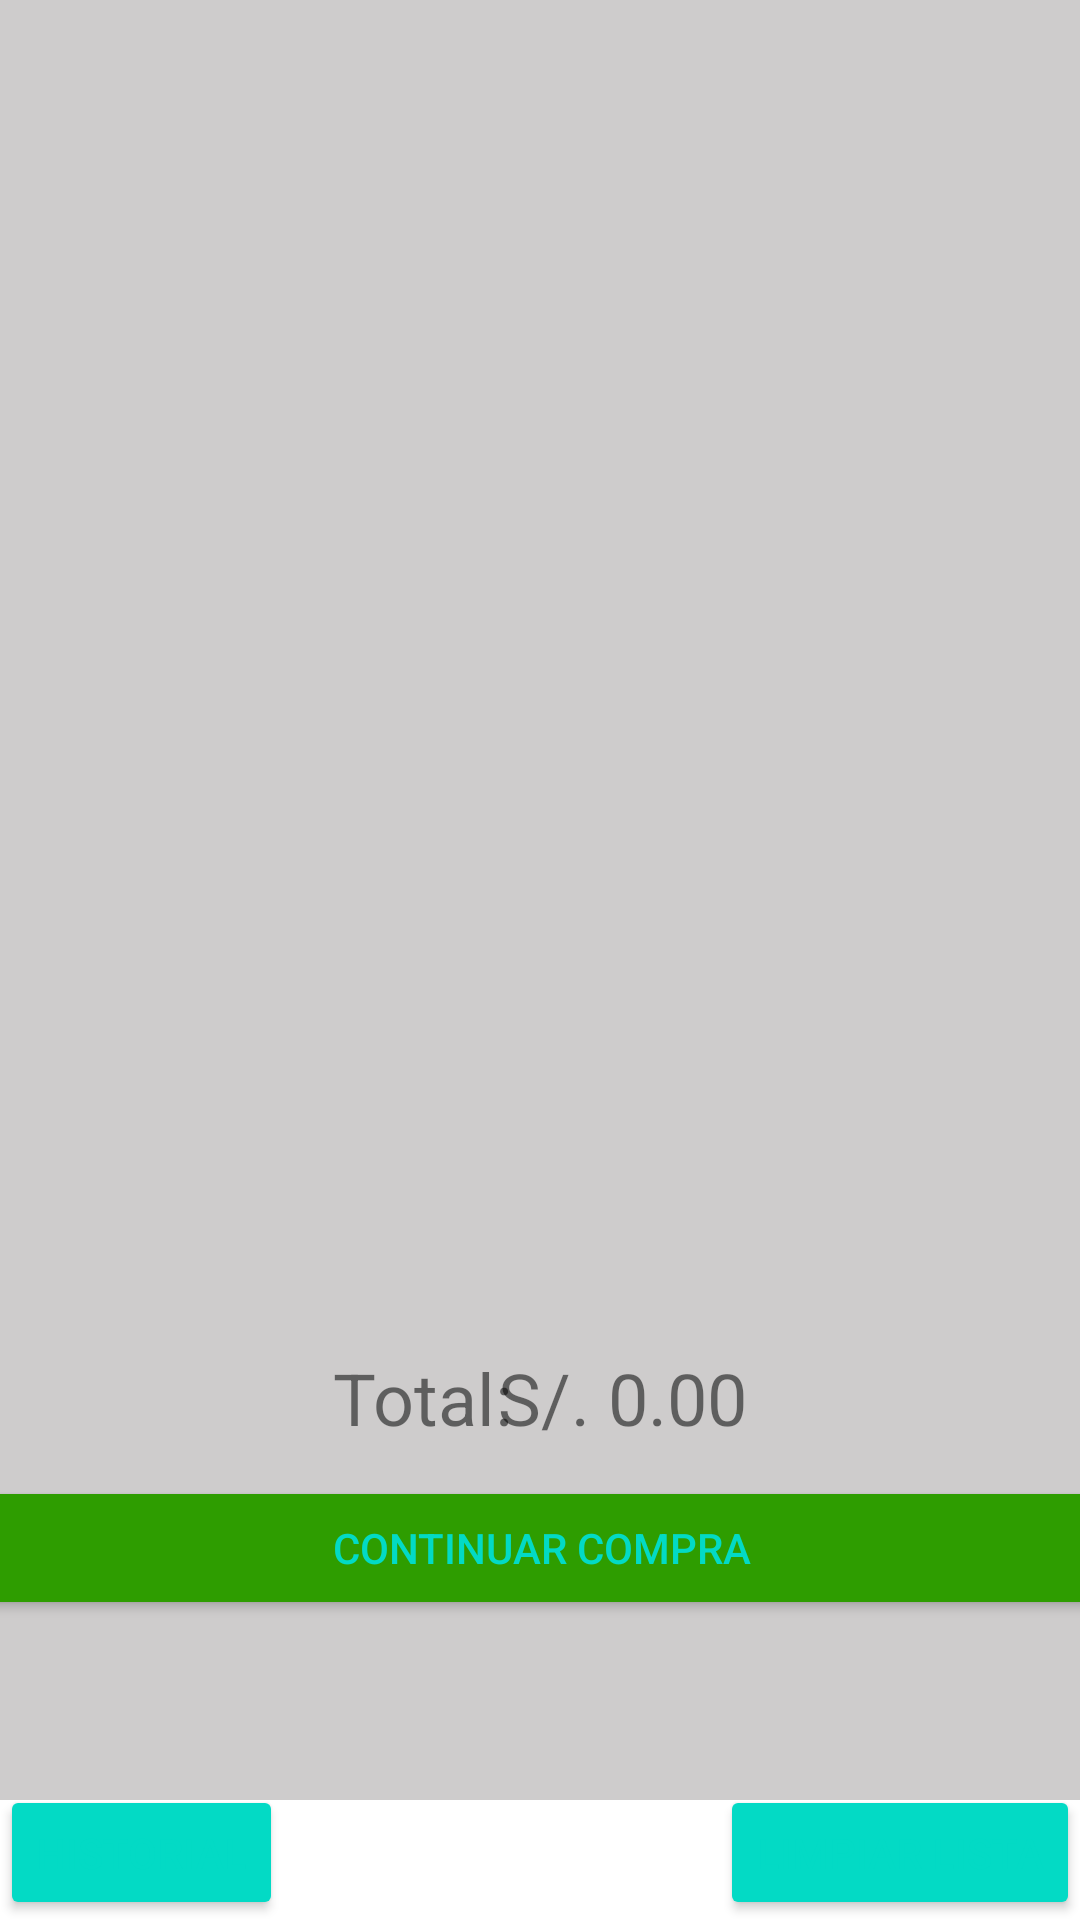

Layout XML and referenced resources for this Android screen:
<!-- AndroidManifest.xml: application theme AppTheme -->
<!-- res/layout/fragment_carrito.xml -->
<?xml version="1.0" encoding="utf-8"?>
<androidx.constraintlayout.widget.ConstraintLayout xmlns:android="http://schemas.android.com/apk/res/android"
    xmlns:app="http://schemas.android.com/apk/res-auto"
    xmlns:tools="http://schemas.android.com/tools"
    android:layout_width="match_parent"
    android:layout_height="match_parent"
    tools:context=".ui.carrito.CarritoFragment">

    <Button
        android:id="@+id/btnRegistrarPedido"
        android:layout_width="411dp"
        android:layout_height="wrap_content"
        android:layout_marginBottom="100dp"
        android:backgroundTint="@color/verde"
        android:text="Continuar Compra"
        app:layout_constraintBottom_toBottomOf="parent"
        app:layout_constraintEnd_toEndOf="parent"
        app:layout_constraintStart_toStartOf="parent" />

    <Button
        android:id="@+id/btnLimpiarListaPedido"
        android:layout_width="0dp"
        android:layout_height="45dp"
        android:text="Limpiar lista"
        app:layout_constraintBottom_toBottomOf="parent"
        app:layout_constraintEnd_toEndOf="parent" />

    <Button
        android:id="@+id/btnHistorialPedidos"
        android:layout_width="0dp"
        android:layout_height="45dp"
        android:text="Historial"
        app:layout_constraintBottom_toBottomOf="parent"
        app:layout_constraintStart_toStartOf="parent" />

    <androidx.recyclerview.widget.RecyclerView
        android:id="@+id/recyclerViewProductoByPedido"
        android:layout_width="0dp"
        android:layout_height="600dp"
        android:background="#CECCCC"
        app:layout_constraintEnd_toEndOf="parent"
        app:layout_constraintHorizontal_bias="0.0"
        app:layout_constraintStart_toStartOf="parent"
        app:layout_constraintTop_toTopOf="parent" />

    <TextView
        android:id="@+id/textView9"
        android:layout_width="wrap_content"
        android:layout_height="wrap_content"
        android:layout_marginStart="111dp"
        android:layout_marginBottom="10dp"
        android:text="Total:"
        android:textSize="24sp"
        app:layout_constraintBottom_toTopOf="@+id/btnRegistrarPedido"
        app:layout_constraintStart_toStartOf="parent" />

    <TextView
        android:id="@+id/labelprecioTotalPedido"
        android:layout_width="wrap_content"
        android:layout_height="wrap_content"
        android:layout_marginEnd="111dp"
        android:layout_marginBottom="10dp"
        android:text="S/. 0.00"
        android:textSize="24sp"
        app:layout_constraintBottom_toTopOf="@+id/btnRegistrarPedido"
        app:layout_constraintEnd_toEndOf="parent" />

</androidx.constraintlayout.widget.ConstraintLayout>
<!-- resources referenced by this layout -->
<resources>
  <color name="verde">#2E9D00</color>
  <style name="AppTheme" parent="Theme.MaterialComponents.DayNight.NoActionBar">
          <item name="colorPrimary">@color/colorPrimary</item>
          <item name="colorPrimaryDark">@color/colorPrimaryDark</item>
          <item name="colorAccent">@color/colorAccent</item>
          <item name="buttonStyle">@style/CustomButtonStyle</item>
      </style>
  <color name="colorPrimary">#892B24</color>
  <color name="colorPrimaryDark">#892B24</color>
  <color name="colorAccent">#03DAC5</color>
  <style name="CustomButtonStyle" parent="Widget.AppCompat.Button">
          <item name="android:backgroundTint">@color/colorAccent</item> 
          <item name="android:textColor">@color/colorAccent</item> 
      </style>
</resources>
